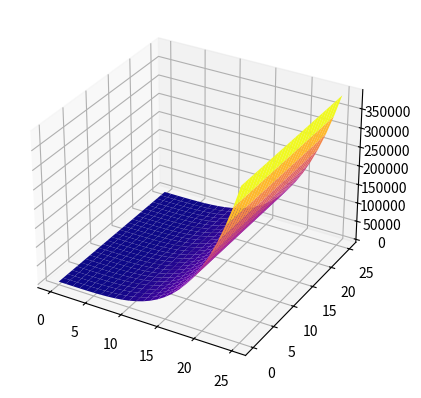
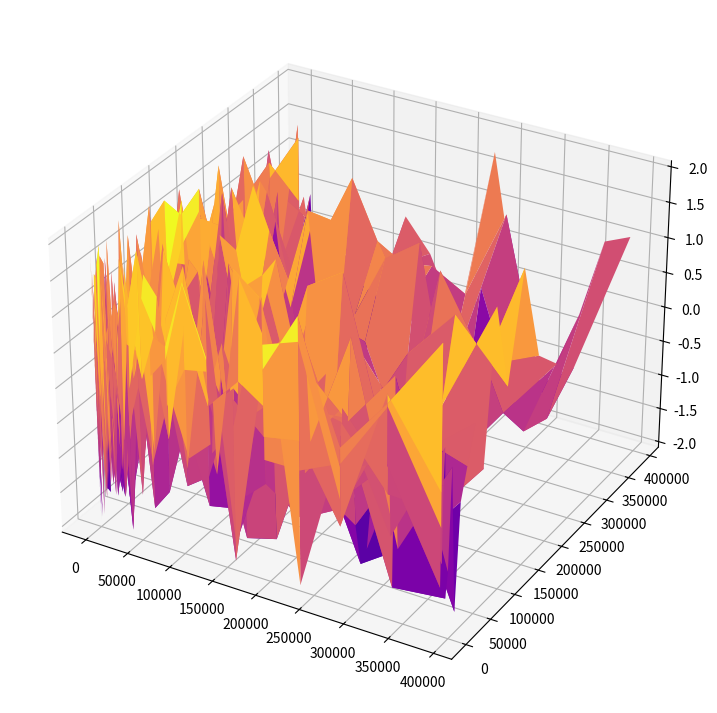

Python code for these plots, in order:
import numpy as np
import pandas as pd
import matplotlib.pyplot as plt
import matplotlib as mpl
from mpl_toolkits.mplot3d import Axes3D
from mpl_toolkits import mplot3d

"""
    Create matrix bi-dimensional with M-rows and N-column
"""
M = 26 #rows_qtt
N = 26 #columns_qtt

# Create a empty matrix
matrix = np.empty(shape=(M,N), dtype=int) 

x = 4 # exponential
n_start = -26 # start of range
n_end = 26 # end of range

# Filling the matrix with quadratic fuction
for i in range(n_start, n_end):
    for j in range(n_start, n_end):
        matrix[i][j] = j**x + 4*i + i*j # Quadractic function to fill the matrix with
        # [redacted]
print(matrix)


"""
    [Option 1] Plotting the matrix as a 3d graph
"""

# Create a dataframe from the matrix
df = pd.DataFrame(matrix)
print(df)

# Define the XYZ axis
x = df.columns
y = df.index
X,Y = np.meshgrid(x,y)
Z = df

fig = plt.figure()

ax = fig.add_subplot(111, projection='3d')
ax.plot_surface(X,Y,Z, cmap='plasma')
plt.show()



"""
    [Option 2] Plotting the matrix as a 3d graph
"""
 
# Creating dataset
x = matrix
y = x.copy().T # transpose
z = (np.sin(x **2) + np.cos(y **2) )
 
# Creating figure
fig = plt.figure(figsize =(14, 9))
ax = plt.axes(projection ='3d')
 
# Creating plot
ax.plot_surface(x, y, z, cmap='plasma')
 
# show plot
plt.show()

# def f(x, y):
#     return np.sin(np.sqrt(x ** 2 + y ** 2))

# x = np.linspace(-26, 26, 30)
# y = np.linspace(-26, 26, 30)
# X, Y = np.meshgrid(x, y)
# Z = f(X, Y)
# fig = plt.figure(figsize=(10, 10))
# ax = plt.axes(projection='3d')
# ax.contour3D(X, Y, Z, 50, cmap='coolwarm')
# ax.set_title('Gráficos de contorno no Espaço 3D', fontsize=18)
# ax.set_xlabel('Eixo X', fontsize=15)
# ax.set_ylabel('Eixo Y', fontsize=15)
# ax.set_zlabel('Eixo Z', fontsize=15)
# ax.view_init(70, 35)
# plt.show()

